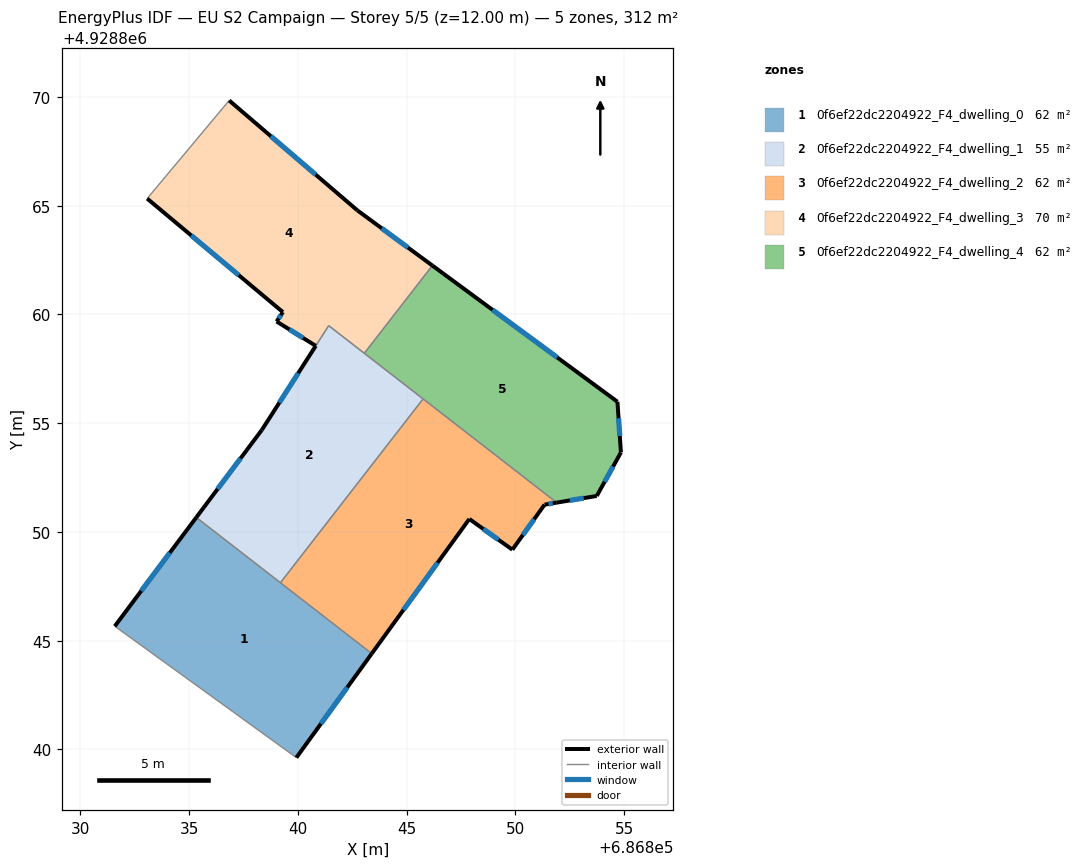
=== STOREY PLAN SPEC (per zone: floor XY polygon, exterior-wall plan segments, windows/doors) ===
zone 1: 0f6ef22dc2204922_F4_dwelling_0  (62.3 m²)
  floor: (686843.40, 4928844.41) (686839.93, 4928839.63) (686831.58, 4928845.67) (686835.33, 4928850.67)
  exterior wall: (686835.33, 4928850.67) – (686831.58, 4928845.67)  [6.2 m]
    window: (686834.11, 4928849.04) – (686832.80, 4928847.29)  [2.3 m²]
  exterior wall: (686839.93, 4928839.63) – (686843.40, 4928844.41)  [5.9 m]
    window: (686841.06, 4928841.18) – (686842.27, 4928842.85)  [2.2 m²]
  interior walls: 3
zone 2: 0f6ef22dc2204922_F4_dwelling_1  (54.5 m²)
  floor: (686845.76, 4928856.12) (686839.20, 4928847.67) (686835.33, 4928850.67) (686838.34, 4928854.69) (686841.42, 4928859.48)
  exterior wall: (686838.34, 4928854.69) – (686835.33, 4928850.67)  [5.0 m]
    window: (686837.36, 4928853.38) – (686836.31, 4928851.97)  [1.8 m²]
  exterior wall: (686840.82, 4928858.56) – (686838.34, 4928854.69)  [4.6 m]
    window: (686840.01, 4928857.30) – (686839.15, 4928855.94)  [1.7 m²]
  interior walls: 5
zone 3: 0f6ef22dc2204922_F4_dwelling_2  (62.3 m²)
  floor: (686851.90, 4928851.35) (686851.34, 4928851.26) (686849.86, 4928849.19) (686847.88, 4928850.60) (686843.40, 4928844.41) (686839.20, 4928847.67) (686845.76, 4928856.12)
  exterior wall: (686849.86, 4928849.19) – (686851.34, 4928851.26)  [2.5 m]
    window: (686850.34, 4928849.86) – (686850.86, 4928850.58)  [0.9 m²]
  exterior wall: (686847.88, 4928850.60) – (686849.86, 4928849.19)  [2.4 m]
    window: (686848.52, 4928850.14) – (686849.22, 4928849.64)  [0.9 m²]
  exterior wall: (686843.40, 4928844.41) – (686847.88, 4928850.60)  [7.6 m]
    window: (686844.85, 4928846.42) – (686846.42, 4928848.58)  [2.8 m²]
  exterior wall: (686851.34, 4928851.26) – (686851.90, 4928851.35)  [0.6 m]
    window: (686851.52, 4928851.29) – (686851.72, 4928851.32)  [0.2 m²]
  interior walls: 3
zone 4: 0f6ef22dc2204922_F4_dwelling_3  (70.1 m²)
  floor: (686842.73, 4928864.79) (686846.18, 4928862.25) (686843.05, 4928858.21) (686841.42, 4928859.48) (686840.82, 4928858.56) (686839.02, 4928859.68) (686839.31, 4928860.11) (686833.07, 4928865.33) (686836.84, 4928869.84)
  exterior wall: (686842.73, 4928864.79) – (686836.84, 4928869.84)  [7.8 m]
    window: (686840.81, 4928866.43) – (686838.76, 4928868.19)  [2.8 m²]
  exterior wall: (686846.18, 4928862.25) – (686842.73, 4928864.79)  [4.3 m]
    window: (686845.06, 4928863.07) – (686843.85, 4928863.96)  [1.6 m²]
  exterior wall: (686839.02, 4928859.68) – (686840.82, 4928858.56)  [2.1 m]
    window: (686839.61, 4928859.31) – (686840.23, 4928858.92)  [0.8 m²]
  exterior wall: (686839.31, 4928860.11) – (686839.02, 4928859.68)  [0.5 m]
    window: (686839.22, 4928859.97) – (686839.11, 4928859.82)  [0.2 m²]
  exterior wall: (686833.07, 4928865.33) – (686839.31, 4928860.11)  [8.1 m]
    window: (686835.10, 4928863.63) – (686837.28, 4928861.80)  [3.0 m²]
  interior walls: 4
zone 5: 0f6ef22dc2204922_F4_dwelling_4  (62.3 m²)
  floor: (686854.69, 4928855.99) (686854.85, 4928853.66) (686853.74, 4928851.66) (686851.90, 4928851.35) (686843.05, 4928858.21) (686846.18, 4928862.25)
  exterior wall: (686854.69, 4928855.99) – (686846.18, 4928862.25)  [10.6 m]
    window: (686851.92, 4928858.02) – (686848.95, 4928860.21)  [3.9 m²]
  exterior wall: (686854.85, 4928853.66) – (686854.69, 4928855.99)  [2.3 m]
    window: (686854.80, 4928854.41) – (686854.74, 4928855.23)  [0.9 m²]
  exterior wall: (686853.74, 4928851.66) – (686854.85, 4928853.66)  [2.3 m]
    window: (686854.10, 4928852.31) – (686854.49, 4928853.01)  [0.8 m²]
  exterior wall: (686851.90, 4928851.35) – (686853.74, 4928851.66)  [1.9 m]
    window: (686852.50, 4928851.45) – (686853.14, 4928851.56)  [0.7 m²]
  interior walls: 3

=== DERIVED (storey summary) ===
Building: EU S2 Campaign
Storey: 5 of 5  (floor level z = 12.00 m)
Storey gross floor area: 311.6 m²
Zones on this storey: 5
  - 0f6ef22dc2204922_F4_dwelling_0: floor 62.3 m²; exterior wall 12.2 m (36.5 m²); 2 window(s) 4.5 m²; WWR 12.2%
  - 0f6ef22dc2204922_F4_dwelling_1: floor 54.5 m²; exterior wall 9.6 m (28.9 m²); 2 window(s) 3.5 m²; WWR 12.2%
  - 0f6ef22dc2204922_F4_dwelling_2: floor 62.3 m²; exterior wall 13.2 m (39.6 m²); 4 window(s) 4.8 m²; WWR 12.2%
  - 0f6ef22dc2204922_F4_dwelling_3: floor 70.1 m²; exterior wall 22.8 m (68.5 m²); 5 window(s) 8.4 m²; WWR 12.2%
  - 0f6ef22dc2204922_F4_dwelling_4: floor 62.3 m²; exterior wall 17.1 m (51.2 m²); 4 window(s) 6.3 m²; WWR 12.2%
Zone adjacency (shared interzone walls):
  - 0f6ef22dc2204922_F4_dwelling_0 ↔ 0f6ef22dc2204922_F4_dwelling_1
  - 0f6ef22dc2204922_F4_dwelling_0 ↔ 0f6ef22dc2204922_F4_dwelling_2
  - 0f6ef22dc2204922_F4_dwelling_1 ↔ 0f6ef22dc2204922_F4_dwelling_2
  - 0f6ef22dc2204922_F4_dwelling_1 ↔ 0f6ef22dc2204922_F4_dwelling_3
  - 0f6ef22dc2204922_F4_dwelling_1 ↔ 0f6ef22dc2204922_F4_dwelling_4
  - 0f6ef22dc2204922_F4_dwelling_2 ↔ 0f6ef22dc2204922_F4_dwelling_4
  - 0f6ef22dc2204922_F4_dwelling_3 ↔ 0f6ef22dc2204922_F4_dwelling_4